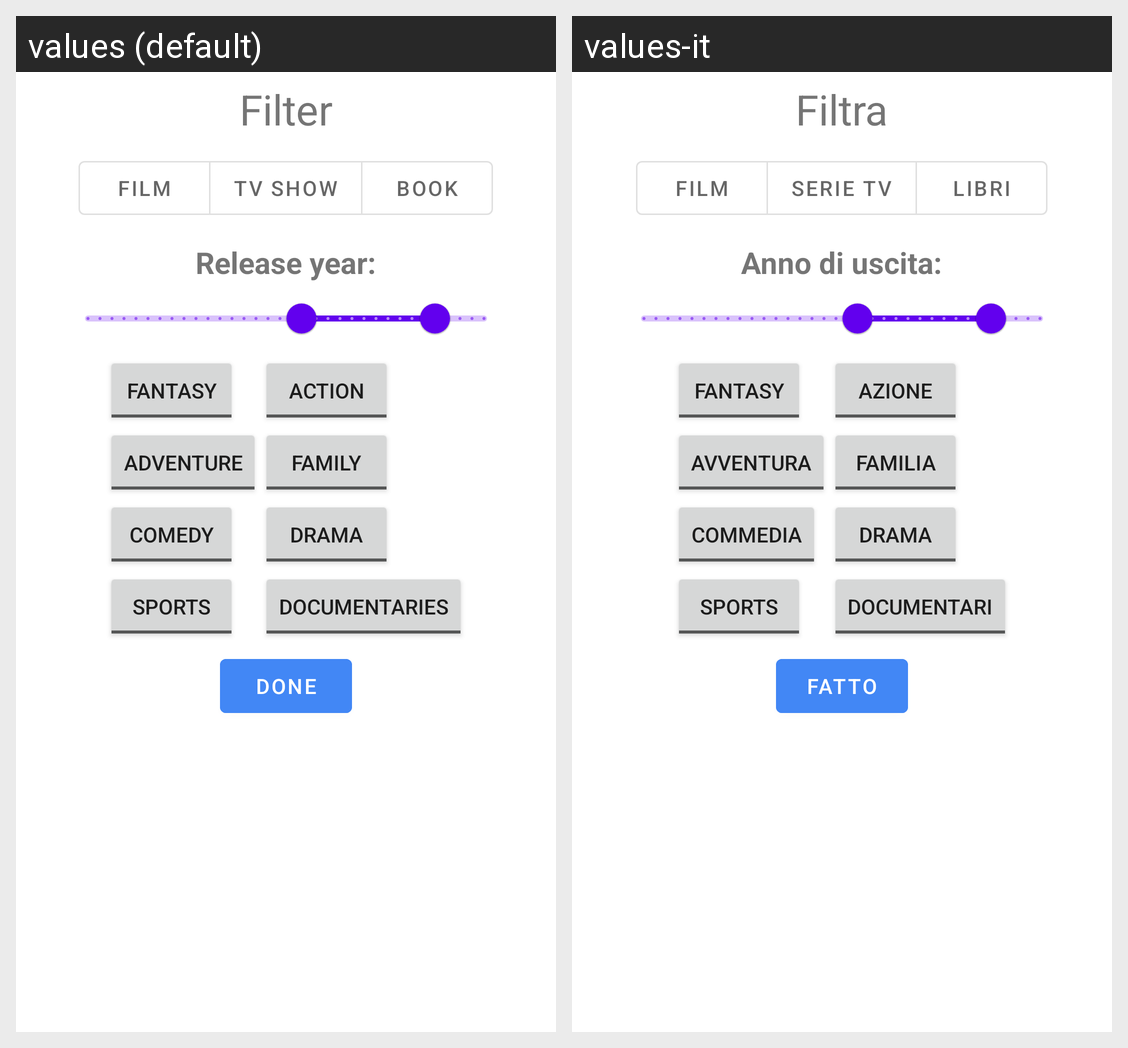

Translations of the strings shown on this Android screen, per locale in the grid:
Android screen res/layout/filter_entertainment_popup.xml rendered under 2 locales, left to right: values (default), values-it. Device: Nexus 5 (rendered at 1080×1920; each locale shown at half size, 540×960, under a caption strip naming it); theme Theme.MaterialComponents.DayNight.NoActionBar.
Strings drawn on this screen, with the default value and each locale's value (text and hints the layout hard-codes, and strings that could not be matched under every locale, appear in the picture but are not listed):

filter
  values: Filter
  values-it: Filtra

filter_tv_show
  values: TV Show
  values-it: Serie TV

filter_book
  values: Book
  values-it: Libri

release_year_entertainment
  values: Release year:
  values-it: Anno di uscita:

filter_category_action
  values: Action
  values-it: Azione

filter_category_adventure
  values: Adventure
  values-it: Avventura

filter_category_family
  values: Family
  values-it: Familia

filter_category_comedy
  values: Comedy
  values-it: Commedia

filter_category_documentaries
  values: Documentaries
  values-it: Documentari

done
  values: Done
  values-it: Fatto
